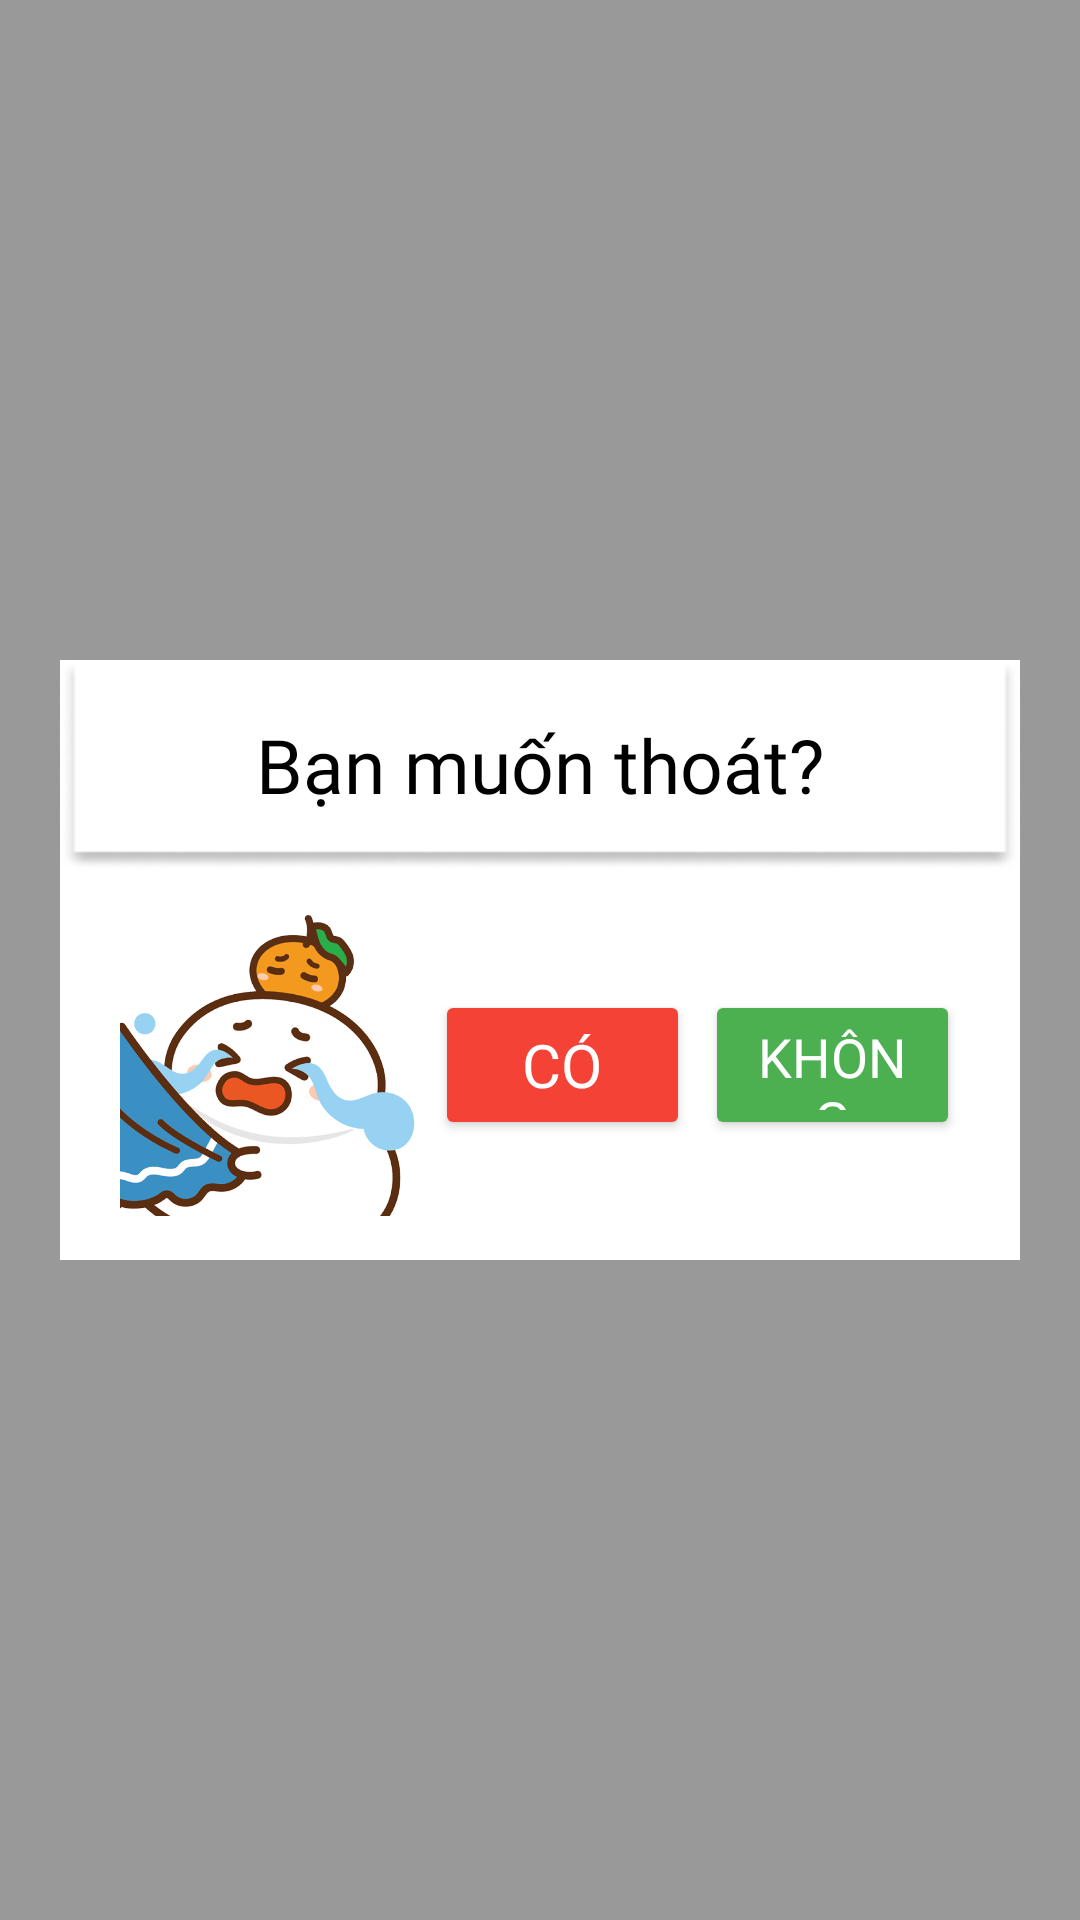

Here is an Android app screen rendered from its layout file. Give the layout XML and the strings, colors and styles it references.
<!-- AndroidManifest.xml: application theme Theme.EasyLanguage -->
<!-- res/layout/dialog_close_learn.xml -->
<?xml version="1.0" encoding="utf-8"?>
<FrameLayout xmlns:android="http://schemas.android.com/apk/res/android"
    xmlns:tools="http://schemas.android.com/tools"
    android:layout_width="match_parent"
    android:layout_height="match_parent"
    android:background="@color/blackAlpha"
    android:padding="20dp">

    <LinearLayout
        android:layout_width="match_parent"
        android:layout_height="200dp"
        android:layout_gravity="center"
        android:layout_marginVertical="600dp"
        android:background="@color/white"
        android:orientation="vertical">

        <TextView
            android:layout_width="match_parent"
            android:layout_height="70dp"
            android:background="@drawable/bg_white_shadow"
            android:fontFamily="@font/quicksand_bold"
            android:gravity="center"
            android:paddingVertical="10dp"
            android:text="@string/txt_do_you_want_close"
            android:textColor="@color/black"
            android:textSize="25sp" />

        <TableRow
            android:layout_width="match_parent"
            android:layout_height="wrap_content"
            android:layout_marginTop="5dp"
            android:gravity="center"
            android:paddingHorizontal="20dp">

            <ImageView
                android:layout_width="100dp"
                android:layout_height="120dp"
                android:src="@drawable/ic_cry"
                tools:ignore="ContentDescription" />

            <Button
                android:id="@+id/btYes"
                android:layout_width="0dp"
                android:layout_height="50dp"
                android:layout_marginStart="5dp"
                android:layout_weight="1"
                android:backgroundTint="@color/colorRed"
                android:fontFamily="@font/quicksand_bold"
                android:text="@string/txt_yes"
                android:textColor="@color/white"
                android:textSize="20sp"
                tools:ignore="VisualLintButtonSize" />

            <Button
                android:id="@+id/btNo"
                android:layout_width="0dp"
                android:layout_height="50dp"
                android:layout_marginStart="5dp"
                android:layout_weight="1"
                android:backgroundTint="@color/colorGreen"
                android:fontFamily="@font/quicksand_bold"
                android:text="@string/txt_no"
                android:textColor="@color/white"
                android:textSize="18sp"
                tools:ignore="TextContrastCheck,VisualLintButtonSize" />
        </TableRow>
    </LinearLayout>

</FrameLayout>
<!-- resources referenced by this layout -->
<resources>
  <color name="black">#FF000000</color>
  <color name="blackAlpha">#66000000</color>
  <color name="colorGreen">#4CAF50</color>
  <color name="colorRed">#F44336</color>
  <color name="white">#FFFFFFFF</color>
  <!-- drawable bg_white_shadow: png bitmap (drawable, 2869 bytes) -->
  <!-- drawable ic_cry: png bitmap (drawable, 145968 bytes) -->
  <string name="txt_do_you_want_close">Bạn muốn thoát?</string>
  <string name="txt_no">Không</string>
  <string name="txt_yes">Có</string>
  <style name="Theme.EasyLanguage" parent="Theme.MaterialComponents.DayNight.NoActionBar">
  \        
          <item name="colorPrimary">@color/purple_500</item>
          <item name="colorPrimaryVariant">@color/white</item>
          <item name="colorOnPrimary">@color/white</item>
          
          <item name="colorSecondary">@color/teal_200</item>
          <item name="colorSecondaryVariant">@color/teal_700</item>
          <item name="colorOnSecondary">@color/black</item>
          
          <item name="android:statusBarColor">?attr/colorPrimaryVariant</item>
          
      </style>
  <color name="purple_500">#FFD844</color>
  <color name="teal_200">#FF03DAC5</color>
  <color name="teal_700">#FF018786</color>
</resources>
